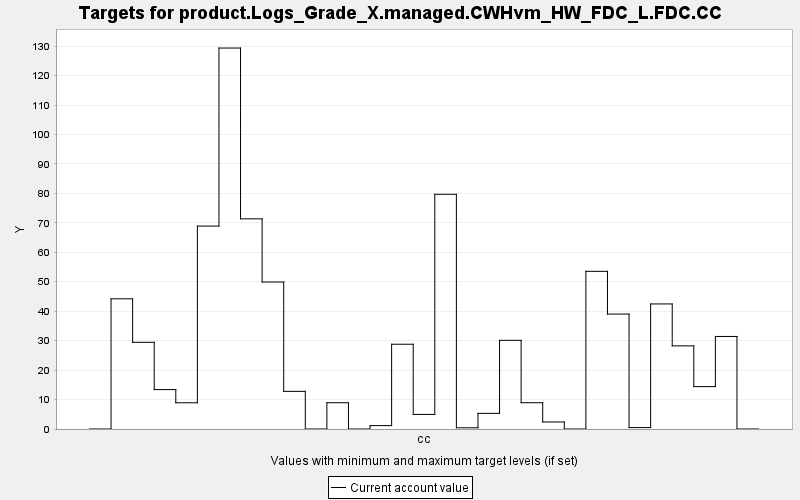

The data file committed next to this chart (first rows):
TARGET, PERIOD, YEAR, PERIODWIDTH, MINIMUM, MAXIMUM, MINWEIGHT, MAXWEIGHT, CURRENT, SUMMARY
product.Logs_Grade_X.managed.CWHvm_HW_FD…, 0, 0, 10.0, 0.0, 10000, 1.0, 1.0, 0.0, 0.0
product.Logs_Grade_X.managed.CWHvm_HW_FD…, 1, 10, 10.0, 0.0, 10000, 1.0, 1.0, 44.2, 0.0
product.Logs_Grade_X.managed.CWHvm_HW_FD…, 2, 20, 10.0, 0.0, 10000, 1.0, 1.0, 29.42, 0.0
product.Logs_Grade_X.managed.CWHvm_HW_FD…, 3, 30, 10.0, 0.0, 10000, 1.0, 1.0, 13.39, 0.0
product.Logs_Grade_X.managed.CWHvm_HW_FD…, 4, 40, 10.0, 0.0, 10000, 1.0, 1.0, 8.903, 0.0
product.Logs_Grade_X.managed.CWHvm_HW_FD…, 5, 50, 10.0, 0.0, 10000, 1.0, 1.0, 68.89, 0.0
product.Logs_Grade_X.managed.CWHvm_HW_FD…, 6, 60, 10.0, 0.0, 10000, 1.0, 1.0, 129.3, 0.0
product.Logs_Grade_X.managed.CWHvm_HW_FD…, 7, 70, 10.0, 0.0, 10000, 1.0, 1.0, 71.35, 0.0
product.Logs_Grade_X.managed.CWHvm_HW_FD…, 8, 80, 10.0, 0.0, 10000, 1.0, 1.0, 49.91, 0.0
product.Logs_Grade_X.managed.CWHvm_HW_FD…, 9, 90, 10.0, 0.0, 10000, 1.0, 1.0, 12.78, 0.0
product.Logs_Grade_X.managed.CWHvm_HW_FD…, 10, 100, 10.0, 0.0, 10000, 1.0, 1.0, 0.0, 0.0
product.Logs_Grade_X.managed.CWHvm_HW_FD…, 11, 110, 10.0, 0.0, 10000, 1.0, 1.0, 8.917, 0.0
product.Logs_Grade_X.managed.CWHvm_HW_FD…, 12, 120, 10.0, 0.0, 10000, 1.0, 1.0, 0.0, 0.0
product.Logs_Grade_X.managed.CWHvm_HW_FD…, 13, 130, 10.0, 0.0, 10000, 1.0, 1.0, 1.153, 0.0
product.Logs_Grade_X.managed.CWHvm_HW_FD…, 14, 140, 10.0, 0.0, 10000, 1.0, 1.0, 28.78, 0.0
product.Logs_Grade_X.managed.CWHvm_HW_FD…, 15, 150, 10.0, 0.0, 10000, 1.0, 1.0, 4.957, 0.0
product.Logs_Grade_X.managed.CWHvm_HW_FD…, 16, 160, 10.0, 0.0, 10000, 1.0, 1.0, 79.69, 0.0
product.Logs_Grade_X.managed.CWHvm_HW_FD…, 17, 170, 10.0, 0.0, 10000, 1.0, 1.0, 0.415, 0.0
product.Logs_Grade_X.managed.CWHvm_HW_FD…, 18, 180, 10.0, 0.0, 10000, 1.0, 1.0, 5.311, 0.0
product.Logs_Grade_X.managed.CWHvm_HW_FD…, 19, 190, 10.0, 0.0, 10000, 1.0, 1.0, 30.11, 0.0
product.Logs_Grade_X.managed.CWHvm_HW_FD…, 20, 200, 10.0, 0.0, 10000, 1.0, 1.0, 8.917, 0.0
product.Logs_Grade_X.managed.CWHvm_HW_FD…, 21, 210, 10.0, 0.0, 10000, 1.0, 1.0, 2.389, 0.0
product.Logs_Grade_X.managed.CWHvm_HW_FD…, 22, 220, 10.0, 0.0, 10000, 1.0, 1.0, 0.0, 0.0
product.Logs_Grade_X.managed.CWHvm_HW_FD…, 23, 230, 10.0, 0.0, 10000, 1.0, 1.0, 53.53, 0.0
product.Logs_Grade_X.managed.CWHvm_HW_FD…, 24, 240, 10.0, 0.0, 10000, 1.0, 1.0, 39.02, 0.0
product.Logs_Grade_X.managed.CWHvm_HW_FD…, 25, 250, 10.0, 0.0, 10000, 1.0, 1.0, 0.488, 0.0
product.Logs_Grade_X.managed.CWHvm_HW_FD…, 26, 260, 10.0, 0.0, 10000, 1.0, 1.0, 42.46, 0.0
product.Logs_Grade_X.managed.CWHvm_HW_FD…, 27, 270, 10.0, 0.0, 10000, 1.0, 1.0, 28.23, 0.0
product.Logs_Grade_X.managed.CWHvm_HW_FD…, 28, 280, 10.0, 0.0, 10000, 1.0, 1.0, 14.39, 0.0
product.Logs_Grade_X.managed.CWHvm_HW_FD…, 29, 290, 10.0, 0.0, 10000, 1.0, 1.0, 31.42, 0.0
product.Logs_Grade_X.managed.CWHvm_HW_FD…, 30, 300, 10.0, 0.0, 10000, 1.0, 1.0, 0.0, 0.0
